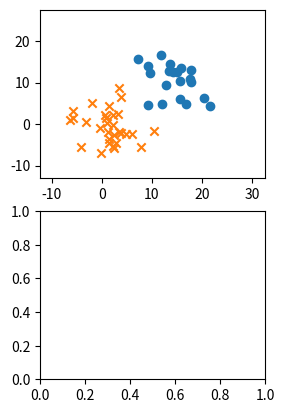

This figure's Python source: (Note: this script raises an exception after producing the figure.)
# -*- coding: utf-8 -*-
#
# Perceptronによる二項分類
#
# 2015/04/24 ver1.0
#

import numpy as np
import matplotlib.pyplot as plt
import pandas as pd
from pandas import Series, DataFrame

from numpy.random import multivariate_normal

#------------#
# Parameters #
#------------#

N1 = 20         # クラス t=+1 のデータ数
Mu1 = [15,10]   # クラス t=+1 の中心座標

N2 = 30         # クラス t=-1 のデータ数
Mu2 = [0,0]     # クラス t=-1 の中心座標

Variances = [15,30] # 両クラス共通の分散（2種類の分散で計算を実施）


# データセット {x_n,y_n,type_n} を用意
def prepare_dataset(variance):
    cov1 = np.array([[variance,0],[0,variance]])
    cov2 = np.array([[variance,0],[0,variance]])

    df1 = DataFrame(multivariate_normal(Mu1,cov1,N1),columns=['x','y'])
    df1['type'] = 1
    df2 = DataFrame(multivariate_normal(Mu2,cov2,N2),columns=['x','y'])
    df2['type'] = -1 
    df = pd.concat([df1,df2],ignore_index=True)
    df = df.reindex(np.random.permutation(df.index)).reset_index(drop=True)
    return df

# Perceptronのアルゴリズム（確率的勾配降下法）を実行
def run_simulation(variance, data_graph, param_graph):
    train_set = prepare_dataset(variance)
    train_set1 = train_set[train_set['type']==1]
    train_set2 = train_set[train_set['type']==-1]
    ymin, ymax = train_set.y.min()-5, train_set.y.max()+10
    xmin, xmax = train_set.x.min()-5, train_set.x.max()+10
    data_graph.set_ylim([ymin-1, ymax+1])
    data_graph.set_xlim([xmin-1, xmax+1])
    data_graph.scatter(train_set1.x, train_set1.y, marker='o')
    data_graph.scatter(train_set2.x, train_set2.y, marker='x')

    # パラメータの初期値とbias項の設定
    w0 = w1 = w2 = 0.0
    bias = 0.5 * (train_set.x.mean() + train_set.y.mean())

    # Iterationを30回実施
    paramhist = DataFrame([[w0,w1,w2]], columns=['w0','w1','w2'])
    for i in range(30):
        for index, point in train_set.iterrows():
            x, y, type = point.x, point.y, point.type
            if type * (w0*bias + w1*x + w2*y) <= 0:
                w0 += type * bias
                w1 += type * x
                w2 += type * y
        paramhist = paramhist.append(
                        Series([w0,w1,w2], ['w0','w1','w2']),
                        ignore_index=True)
    # 判定誤差の計算
    err = 0
    for index, point in train_set.iterrows():
        x, y, type = point.x, point.y, point.type
        if type * (w0*bias + w1*x + w2*y) <= 0:
            err += 1
    err_rate = err * 100 / len(train_set)

    # 結果の表示
    linex = np.arange(xmin-5, xmax+5)
    liney = - linex * w1 / w2 - bias * w0 / w2
    label = "ERR %.2f%%" % err_rate
    data_graph.plot(linex,liney,label=label,color='red')
    data_graph.legend(loc=1)
    paramhist.plot(ax=param_graph)
    param_graph.legend(loc=1)

# Main
if __name__ == '__main__':
    fig = plt.figure()
    # 2種類の分散で実行
    for c, variance in enumerate(Variances):
        subplots1 = fig.add_subplot(2,2,c+1)
        subplots2 = fig.add_subplot(2,2,c+2+1)
        run_simulation(variance, subplots1, subplots2)
    fig.show()
